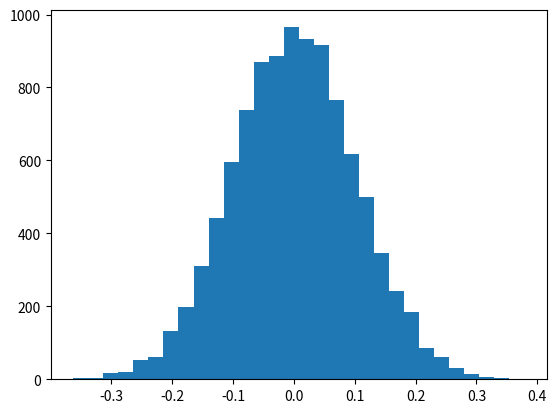

Generate this figure with matplotlib: (Note: this script raises an exception after producing the figure.)
# Knihovny Numpy a matplotlib
#
# Šestnáctý demonstrační příklad:
# - jednoduchý histogram

import numpy as np
import matplotlib.pyplot as plt

# náhodné hodnoty
y = np.random.normal(0, 0.1, 10000)

plt.hist(y, bins=30, range=None, normed=True)

# zobrazení grafu
plt.show()

